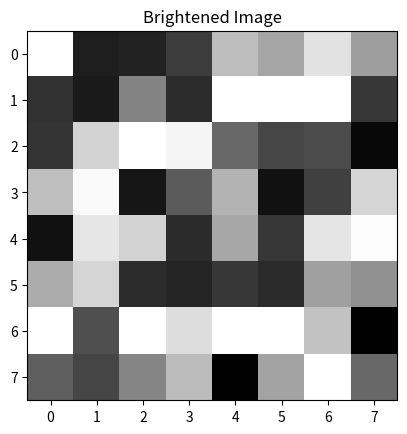

The script that saved this image:
import numpy as np
import matplotlib.pyplot as plt

# PROBLEM 1: Create and Display a Checkerboard Pattern
# Neural networks often use test patterns — let's make one.
#
# Steps:
#   1. Create an 8x8 array of zeros: board = np.zeros((8, 8))
#   2. Set alternating squares to 1 using slicing:
#      board[0::2, 1::2] = 1    (even rows, odd columns)
#      board[1::2, 0::2] = 1    (odd rows, even columns)
#   3. Display with plt.imshow(board, cmap='gray')
#   4. Add title("Checkerboard") and plt.show()
#
# Hint: 0::2 means "start at 0, step by 2" → indices 0, 2, 4, 6
#        1::2 means "start at 1, step by 2" → indices 1, 3, 5, 7

# Your code below:

# board = np.zeros((8,8))
# board[0::2 , 1::2] = 1
# board[1::2, 0::2] = 1

# plt.imshow(board ,cmap='gray')
# plt.title("Checkerboard")
# plt.show()


# PROBLEM 2: Image Transformations with Subplots
# Show an original image and 3 transformations side by side.
#
# Steps:
#   1. Create a random 8x8 image: image = np.random.rand(8, 8)
#   2. fig, axes = plt.subplots(1, 4, figsize=(12, 3))
#   3. axes[0] — Original:
#      axes[0].imshow(image, cmap='gray')
#      axes[0].set_title("Original")
#   4. axes[1] — Flipped vertically (reverse rows):
#      axes[1].imshow(image[::-1], cmap='gray')
#      axes[1].set_title("Flip Vertical")
#   5. axes[2] — Flipped horizontally (reverse columns):
#      axes[2].imshow(image[:, ::-1], cmap='gray')
#      axes[2].set_title("Flip Horizontal")
#   6. axes[3] — Rotated 90 degrees:
#      axes[3].imshow(np.rot90(image), cmap='gray')
#      axes[3].set_title("Rotated 90°")
#   7. plt.tight_layout() then plt.show()

# Your code below:
# image = np.array([
#     [1, 1, 1, 1, 1, 1, 1, 1],
#     [1, 1, 1, 1, 1, 1, 1, 1],
#     [0, 0, 0, 0, 0, 0, 1, 1],
#     [0, 0, 0, 0, 0, 1, 1, 0],
#     [0, 0, 0, 0, 1, 1, 0, 0],
#     [0, 0, 0, 1, 1, 0, 0, 0],
#     [0, 0, 1, 1, 0, 0, 0, 0],
#     [0, 0, 1, 1, 0, 0, 0, 0],
# ])
# fig, axes = plt.subplots(1,4, figsize=(12,3))

# # Original images
# axes[0].imshow(image, cmap='gray')
# axes[0].set_title("Original Image")

# # Flipped vertically
# flipped = image[::-1]
# axes[1].imshow(flipped,cmap='gray')
# axes[1].set_title("Flipped Vertically")


# # Flipped horizontal
# flipped_cols = image[:, ::-1]
# axes[2].imshow(flipped_cols,cmap='gray')
# axes[2].set_title("Flipped Horizontal")

# # Rotate 90 Degress

# rotate_img = np.rot90(image)

# axes[3].imshow(rotate_img,cmap='gray')
# axes[3].set_title("Rotate 90 Degree")


# plt.show()


# PROBLEM 3: Brighten an Image
# Images are arrays, so adding a number = brighter pixels!
# np.clip(array, 0, 1) keeps values from going above 1.
#
# Steps:
#   1. image2 = np.random.rand(8, 8)
#   2. bright = np.clip(image2 + 0.3, 0, 1)
#   3. Display bright with plt.imshow(bright, cmap='gray')
#   4. Add title("Brightened Image") and plt.show()

# Your code below:

image2 = np.random.rand(8,8)
bright = np.clip(image2+0.3, 0,1)

plt.imshow(bright,cmap='gray')
plt.title("Brightened Image")

plt.show()
